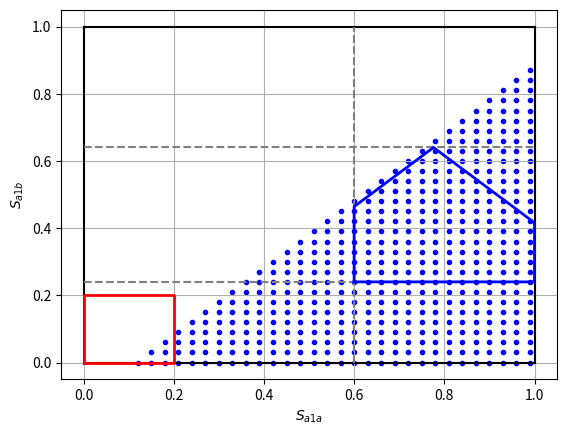

Python code for this plot:
import matplotlib.pyplot as plt


class Component:
    def __init__(self, name, weight, s_ab):
        self.name = name
        self.weight = weight
        self.s_ab = s_ab

    def get_weighted_similarity(self):
        return self.weight * self.s_ab

    def to_string(self):
        return '{0}: W = {1}, Sab = {2}'.format(self.name, self.weight, self.s_ab)


def condition(point):
    return point[0] >= 0.1 + point[1]


components = [
    Component('modifiers', 0.1, 0.5),
    Component('type', 0.3, 0.5),
    Component('name', 0.6, 0.4)
]

s_threshold = 0.2

changed_names = ['type', 'modifiers']
changed_components = list(filter(lambda c: c.name in changed_names, components))
unchanged_components = list(filter(lambda c: c.name not in changed_names, components))

print(list(map(lambda c: c.to_string(), unchanged_components)))

s_aa = sum(map(lambda c: c.weight, components))
s_ab = sum(map(lambda c: c.get_weighted_similarity(), components))
max_sum = s_ab + s_aa

min_s_a1a = sum(map(lambda c: c.weight, unchanged_components))
min_s_a1b = sum(map(lambda c: c.get_weighted_similarity(), unchanged_components))
max_s_a1b = sum(map(lambda c: c.get_weighted_similarity(), unchanged_components)) + \
            sum(map(lambda c: c.weight, changed_components))

print('s_aa = {0:0.2f}; s_ab = {1:0.2f}; s_a1a >= {2:0.2f}; s_a1b in [{3:0.2f};{4:0.2f}]'
      .format(s_aa, s_ab, min_s_a1a, min_s_a1b, max_s_a1b))

plt.xlim([0, 1])
plt.ylim([0, 1])

fig, ax = plt.subplots()
ax.set(xlabel=r'$S_{a1a}$', ylabel=r'$S_{a1b}$', title='')
ax.grid()

# Очерчиваем единичный квадрат
ax.plot([0, 1], [1, 1], linestyle='solid', color='black', linewidth=1.5)
ax.plot([0, 1], [0, 0], linestyle='solid', color='black', linewidth=1.5)
ax.plot([1, 1], [1, 0], linestyle='solid', color='black', linewidth=1.5)
ax.plot([0, 0], [1, 0], linestyle='solid', color='black', linewidth=1.5)

# Очерчиваем участок, которому соответствуют изменения указанных компонент
ax.plot([min_s_a1a, min_s_a1a], [0, 1], linestyle='dashed', color='gray')
ax.plot([0, 1], [min_s_a1b, min_s_a1b], linestyle='dashed', color='gray')
ax.plot([0, 1], [max_s_a1b, max_s_a1b], linestyle='dashed', color='gray')

# Отсекаем области, в которых нарушаются ограничения суммы похожестей
changed_weights_sum = sum(map(lambda c: c.weight, changed_components))
unchanged_weights_sum = 1 - changed_weights_sum

search_area = [
    (min_s_a1a, min_s_a1b),
    (min_s_a1a, min_s_a1b + (1 - s_ab) * changed_weights_sum),
    (min_s_a1a + s_ab * changed_weights_sum, max_s_a1b),
    (1, min_s_a1b + s_ab * changed_weights_sum),
    (1, min_s_a1b),
    (min_s_a1a, min_s_a1b)
]
search_area_x, search_area_y = zip(*search_area)
ax.plot(search_area_x, search_area_y, linestyle='solid', color='blue', linewidth=2.0, label=r'search_area')

# отсекаем области, в которых не примем никакого решения
below_threshold_area = [(0, 0), (0, s_threshold), (s_threshold, s_threshold), (s_threshold, 0), (0, 0)]
below_threshold_area_x, below_threshold_area_y = zip(*below_threshold_area)
ax.plot(below_threshold_area_x, below_threshold_area_y,
        linestyle='solid', color='red', linewidth=2.0, label=r'threshold')

# рисуем точки, обозначающие область принятия правильного и неправильного решения
step = 0.03
cur_x = 0
cur_y = 0
points = []

while cur_x <= 1:
    cur_y = 0
    while cur_y <= 1:
        points.append((cur_x, cur_y))
        cur_y += step
    cur_x += step

a_points = filter(condition, points)
b_points = filter(lambda p: p not in a_points, points)

a_x, a_y = zip(*a_points)
b_x, b_y = zip(*b_points)

ax.scatter(a_x, a_y, marker='.', color='blue')

plt.show()



